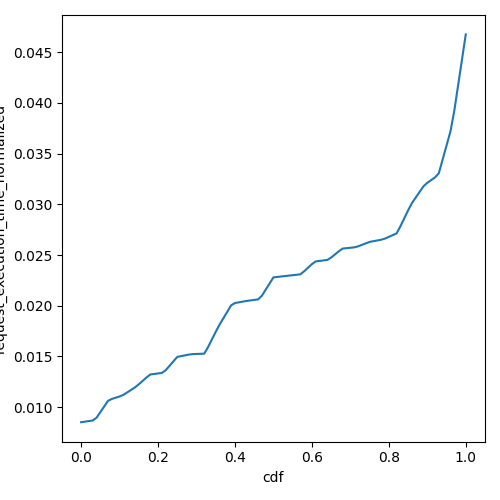

Values plotted in this chart, from the file beside it:
cdf, request_execution_time_normalized
0.0, 0.008519
0.01, 0.008574
0.02, 0.008629
0.03, 0.008684
0.04, 0.008955
0.05, 0.009512
0.06, 0.01007
0.07, 0.01063
0.08, 0.01081
0.09, 0.01093
0.1, 0.01106
0.11, 0.01121
0.12, 0.01146
0.13, 0.0117
0.14, 0.01195
0.15, 0.01226
0.16, 0.01259
0.17, 0.01293
0.18, 0.01322
0.19, 0.01327
0.2, 0.01332
0.21, 0.01338
0.22, 0.01365
0.23, 0.01408
0.24, 0.01452
0.25, 0.01496
0.26, 0.01503
0.27, 0.01511
0.28, 0.01518
0.29, 0.01523
0.3, 0.01525
0.31, 0.01526
0.32, 0.01527
0.33, 0.01592
0.34, 0.01667
0.35, 0.01743
0.36, 0.01815
0.37, 0.01878
0.38, 0.01941
0.39, 0.02004
0.4, 0.02027
0.41, 0.02034
0.42, 0.0204
0.43, 0.02047
0.44, 0.02052
0.45, 0.02057
0.46, 0.02062
0.47, 0.02099
0.48, 0.02159
0.49, 0.02219
0.5, 0.02279
0.51, 0.02284
0.52, 0.02288
0.53, 0.02292
0.54, 0.02297
0.55, 0.02301
0.56, 0.02305
0.57, 0.02309
0.58, 0.0234
0.59, 0.02375
... 41 more rows
